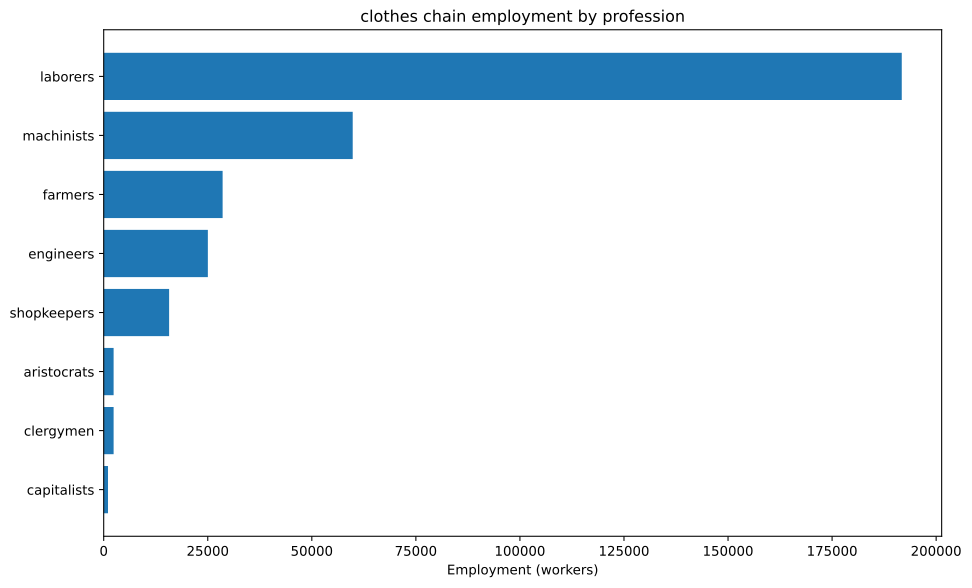

The file beside this chart, header and first rows:
config, building, profession, employment
building_textile_mills+pm_electric_sewin…, building_textile_mills, engineers, 11905
building_textile_mills+pm_electric_sewin…, building_textile_mills, laborers, 71429
building_textile_mills+pm_electric_sewin…, building_textile_mills, machinists, 23810
building_textile_mills+pm_electric_sewin…, building_textile_mills, shopkeepers, 11905
building_tooling_workshops+pm_steel+pm_a…, building_tooling_workshops, engineers, 1826
building_tooling_workshops+pm_steel+pm_a…, building_tooling_workshops, laborers, 10956
building_tooling_workshops+pm_steel+pm_a…, building_tooling_workshops, machinists, 3652
building_tooling_workshops+pm_steel+pm_a…, building_tooling_workshops, shopkeepers, 1826
building_chemical_plants+pm_artificial_f…, building_chemical_plants, capitalists, 28.74
building_chemical_plants+pm_artificial_f…, building_chemical_plants, engineers, 431.1
building_chemical_plants+pm_artificial_f…, building_chemical_plants, laborers, 862.2
building_chemical_plants+pm_artificial_f…, building_chemical_plants, machinists, 287.4
building_steel_mills+pm_open_hearth_proc…, building_steel_mills, capitalists, 150.8
building_steel_mills+pm_open_hearth_proc…, building_steel_mills, engineers, 1131
building_steel_mills+pm_open_hearth_proc…, building_steel_mills, laborers, 3769
building_steel_mills+pm_open_hearth_proc…, building_steel_mills, machinists, 1885
building_motor_industry+pm_steam_engines…, building_motor_industry, capitalists, 359.6
building_motor_industry+pm_steam_engines…, building_motor_industry, engineers, 1798
building_motor_industry+pm_steam_engines…, building_motor_industry, laborers, 8990
building_motor_industry+pm_steam_engines…, building_motor_industry, machinists, 5394
building_coal_mine+pm_condensing_engine_…, building_coal_mine, engineers, 463.3
building_coal_mine+pm_condensing_engine_…, building_coal_mine, laborers, 2780
building_coal_mine+pm_condensing_engine_…, building_coal_mine, machinists, 926.5
building_coal_mine+pm_condensing_engine_…, building_coal_mine, shopkeepers, 463.3
building_iron_mine+pm_condensing_engine_…, building_iron_mine, engineers, 866
building_iron_mine+pm_condensing_engine_…, building_iron_mine, laborers, 5196
building_iron_mine+pm_condensing_engine_…, building_iron_mine, machinists, 1732
building_iron_mine+pm_condensing_engine_…, building_iron_mine, shopkeepers, 866
building_sulfur_mine+pm_condensing_engin…, building_sulfur_mine, engineers, 107.8
building_sulfur_mine+pm_condensing_engin…, building_sulfur_mine, laborers, 646.7
building_sulfur_mine+pm_condensing_engin…, building_sulfur_mine, machinists, 215.6
building_sulfur_mine+pm_condensing_engin…, building_sulfur_mine, shopkeepers, 107.8
building_cotton_plantation+automatic_irr…, building_cotton_plantation, aristocrats, 1429
building_cotton_plantation+automatic_irr…, building_cotton_plantation, clergymen, 1429
building_cotton_plantation+automatic_irr…, building_cotton_plantation, farmers, 17143
building_cotton_plantation+automatic_irr…, building_cotton_plantation, laborers, 42857
building_cotton_plantation+automatic_irr…, building_cotton_plantation, machinists, 7143
building_dye_plantation+automatic_irriga…, building_dye_plantation, aristocrats, 952.4
building_dye_plantation+automatic_irriga…, building_dye_plantation, clergymen, 952.4
building_dye_plantation+automatic_irriga…, building_dye_plantation, farmers, 11429
building_dye_plantation+automatic_irriga…, building_dye_plantation, laborers, 28571
building_dye_plantation+automatic_irriga…, building_dye_plantation, machinists, 4762
building_power_plant+pm_hydroelectric_pl…, building_power_plant, capitalists, 495.8
building_power_plant+pm_hydroelectric_pl…, building_power_plant, engineers, 5949
building_power_plant+pm_hydroelectric_pl…, building_power_plant, laborers, 12394
building_power_plant+pm_hydroelectric_pl…, building_power_plant, machinists, 8924
building_logging_camp+pm_electric_saw_mi…, building_logging_camp, engineers, 547.8
building_logging_camp+pm_electric_saw_mi…, building_logging_camp, laborers, 3287
building_logging_camp+pm_electric_saw_mi…, building_logging_camp, machinists, 1096
building_logging_camp+pm_electric_saw_mi…, building_logging_camp, shopkeepers, 547.8
